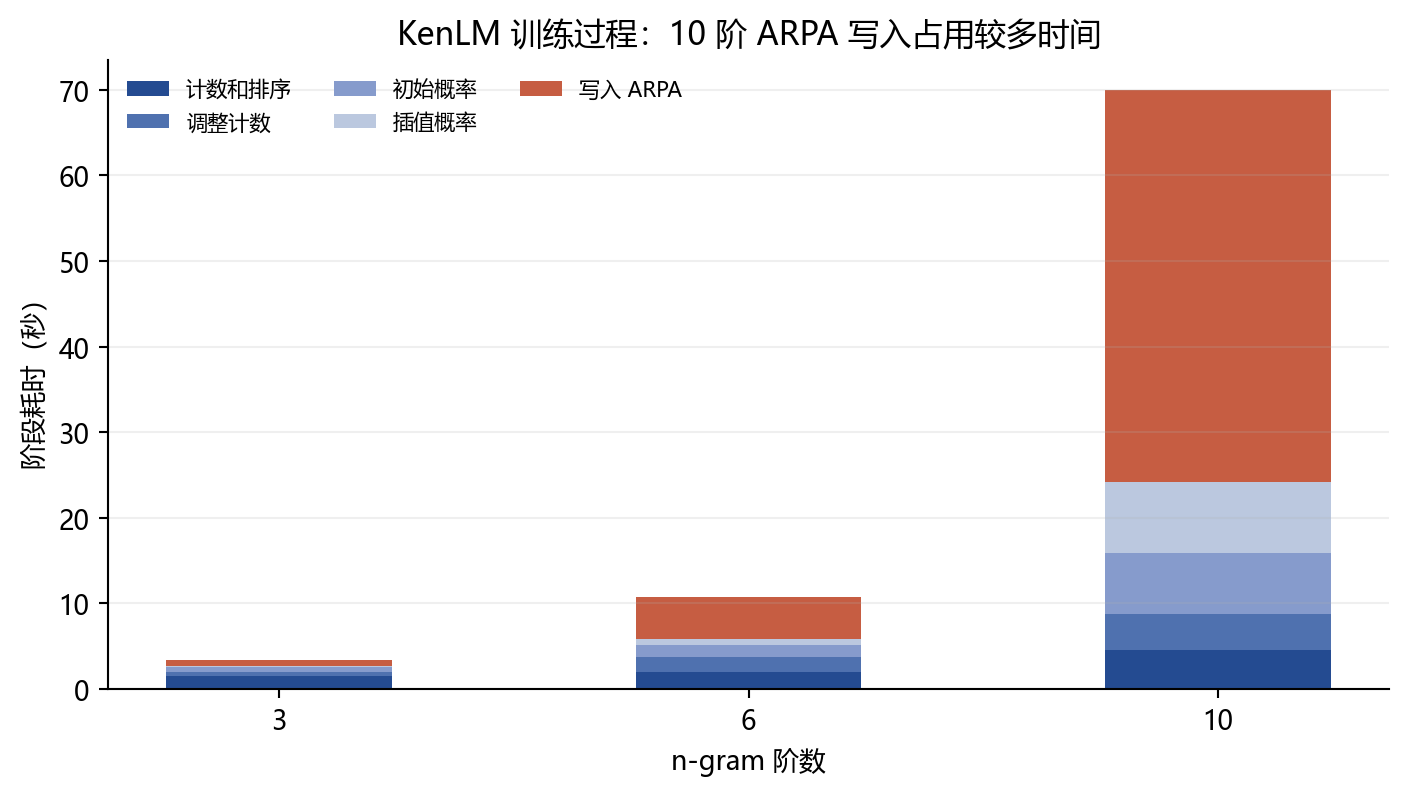

The table this chart was drawn from, first rows:
order, stage, stage_name, seconds
3, 1, 计数和排序, 1.502
3, 2, 调整计数, 0.4898
3, 3, 初始概率, 0.5909
3, 4, 插值概率, 0.1511
3, 5, 写入 ARPA, 0.6272
6, 1, 计数和排序, 2.029
6, 2, 调整计数, 1.719
6, 3, 初始概率, 1.397
6, 4, 插值概率, 0.7249
6, 5, 写入 ARPA, 4.92
10, 1, 计数和排序, 4.547
10, 2, 调整计数, 4.189
10, 3, 初始概率, 7.195
10, 4, 插值概率, 8.282
10, 5, 写入 ARPA, 45.79
